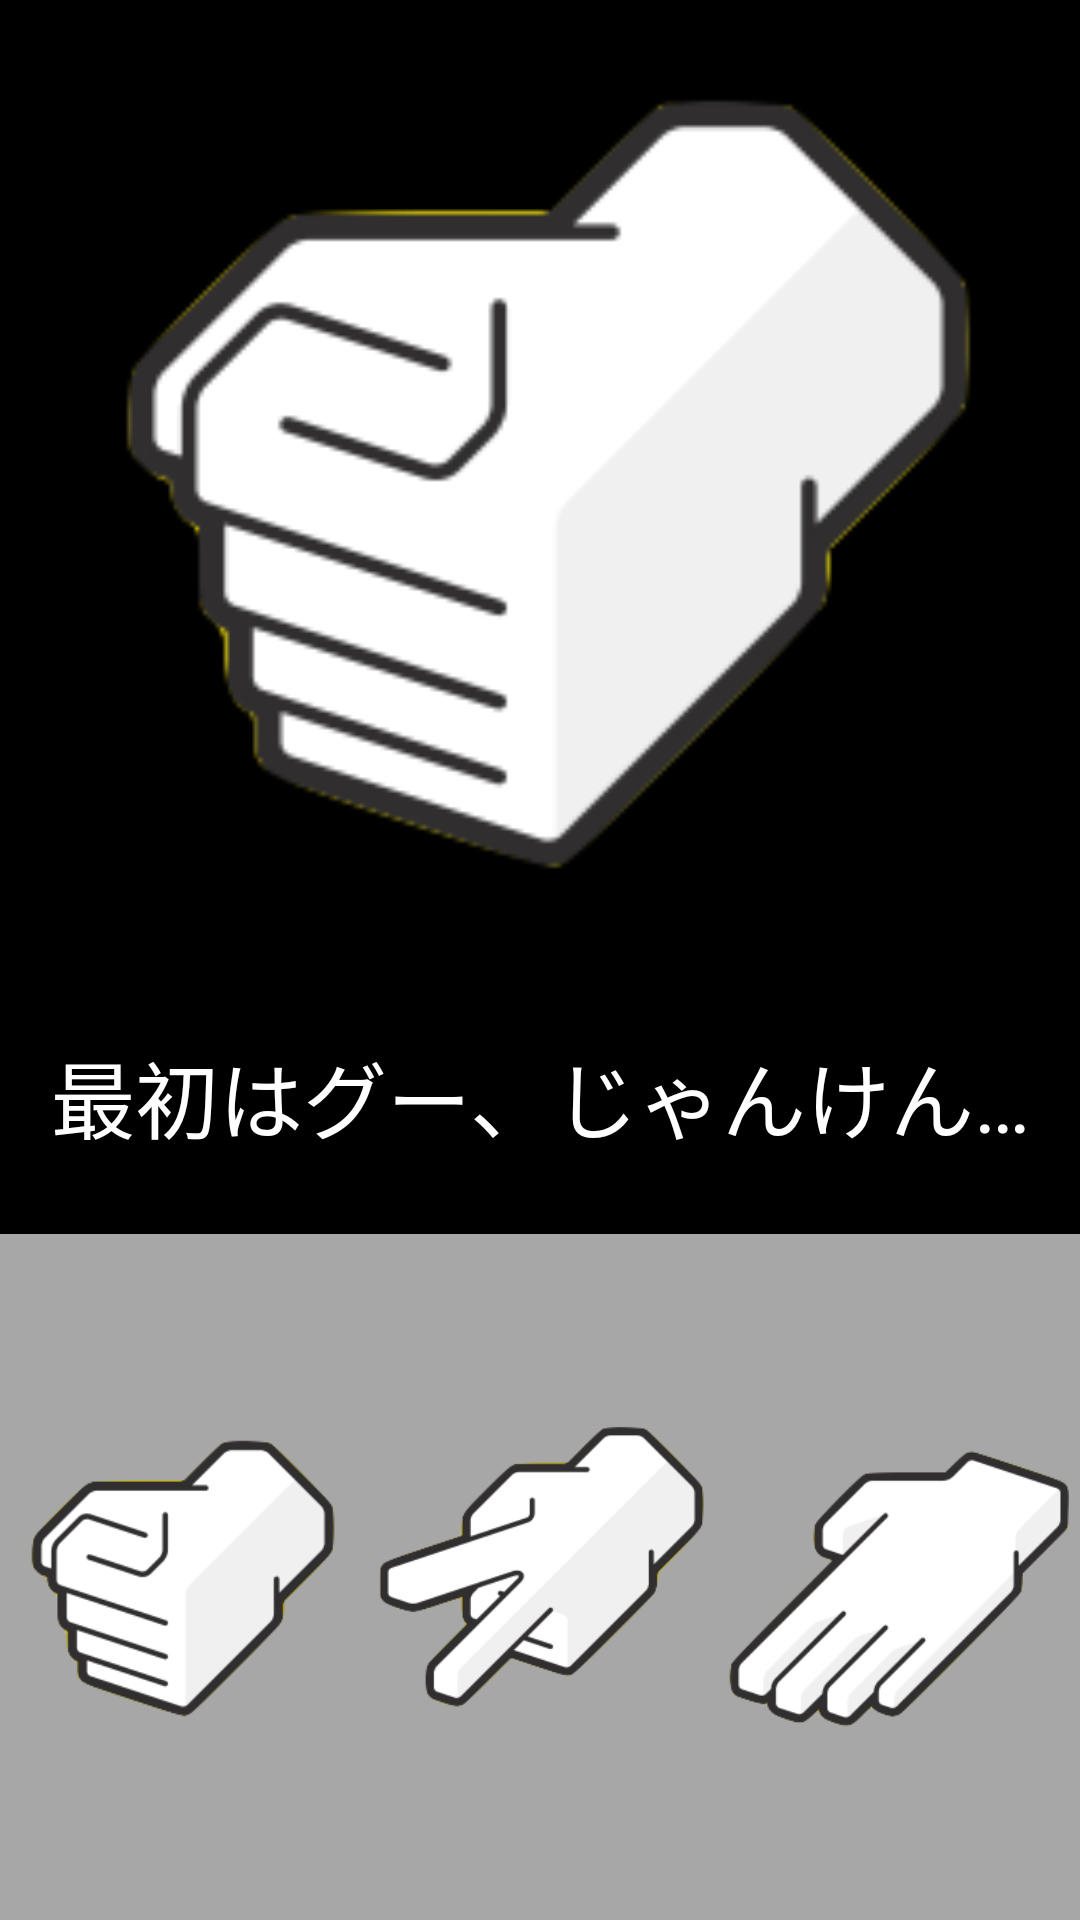

Write the Android layout XML for this screen, with the resource values it uses.
<!-- AndroidManifest.xml: application theme Theme.AppCompat -->
<!-- res/layout/janken.xml -->
<?xml version="1.0" encoding="utf-8"?>
<LinearLayout xmlns:android="http://schemas.android.com/apk/res/android"
    android:orientation="vertical" android:layout_width="match_parent"
    android:layout_height="match_parent"
    android:background="#000000">
    <ImageView
        android:layout_width="match_parent"
        android:layout_height="0dp"
        android:layout_weight="7"
        android:src="@drawable/rock"
        android:id="@+id/myHand"/>
    <TextView
        android:layout_width="match_parent"
        android:layout_height="0dp"
        android:layout_weight="2"
        android:textSize="28sp"
        android:gravity="center"
        android:id="@+id/state"
        android:textColor="#ffffff"
        android:text="@string/text"/>
    <LinearLayout
        android:layout_width="match_parent"
        android:layout_height="0dp"
        android:layout_weight="5"
        android:orientation="horizontal"
        android:background="#a7a7a7">
        <ImageView
        android:layout_width="0dp"
        android:layout_height="match_parent"
        android:layout_weight="1"
        android:src="@drawable/rock"
            android:id="@+id/rock"/>
        <ImageView
            android:layout_width="0dp"
            android:layout_height="match_parent"
            android:layout_weight="1"
            android:src="@drawable/scissors"
            android:id="@+id/scissors"/>
        <ImageView
            android:layout_width="0dp"
            android:layout_height="match_parent"
            android:layout_weight="1"
            android:src="@drawable/paper"
            android:id="@+id/paper"/>
    </LinearLayout>

</LinearLayout>
<!-- resources referenced by this layout -->
<resources>
  <!-- drawable paper: png bitmap (drawable, 12533 bytes) -->
  <!-- drawable rock: png bitmap (drawable, 10784 bytes) -->
  <!-- drawable scissors: png bitmap (drawable, 12552 bytes) -->
  <string name="text">最初はグー、じゃんけん…</string>
</resources>
